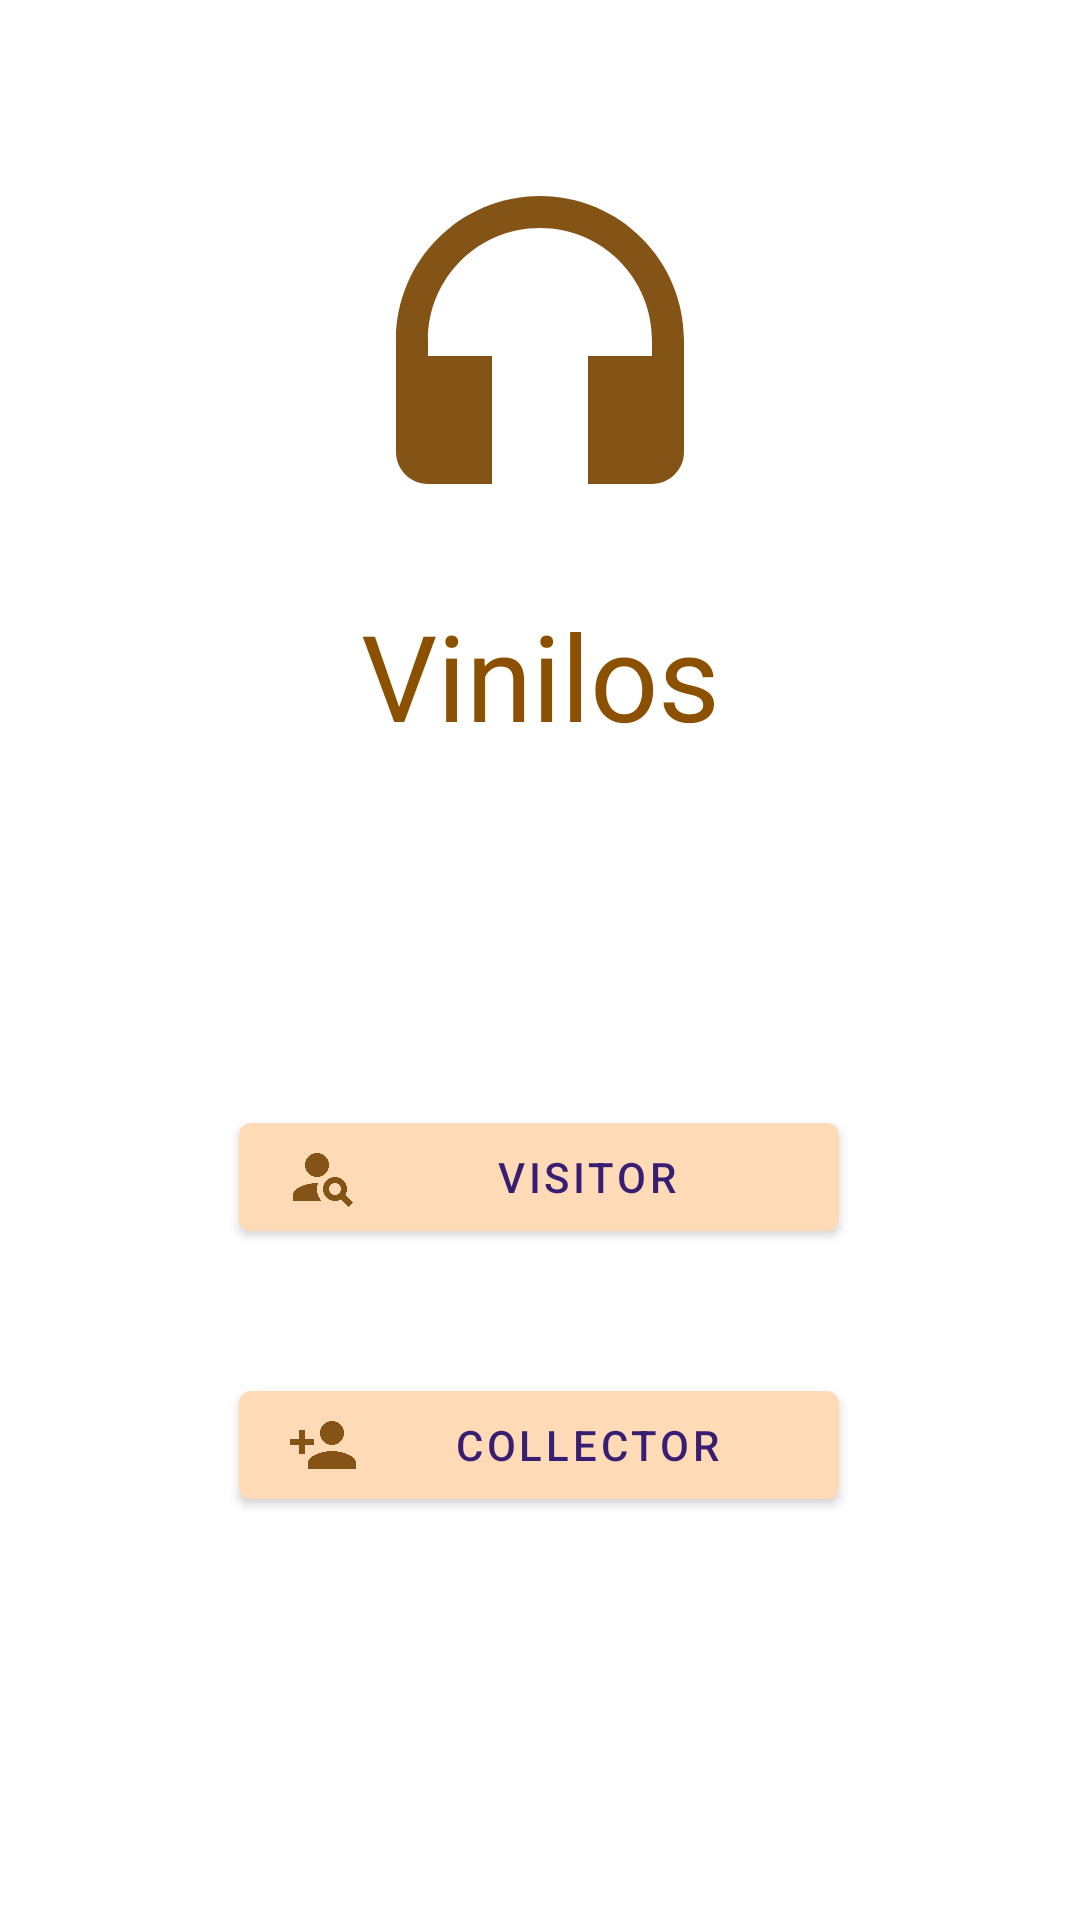

The Android layout XML behind this screen, and the referenced resources:
<!-- AndroidManifest.xml: activity theme Theme.AppVinilos.NoActionBar -->
<!-- res/layout/activity_login.xml -->
<?xml version="1.0" encoding="utf-8"?>
<androidx.constraintlayout.widget.ConstraintLayout xmlns:android="http://schemas.android.com/apk/res/android"
    xmlns:app="http://schemas.android.com/apk/res-auto"
    xmlns:tools="http://schemas.android.com/tools"
    android:layout_width="match_parent"
    android:layout_height="match_parent"
    tools:context=".LoginActivity">

    <ImageView
        android:id="@+id/imageView"
        android:layout_width="142dp"
        android:layout_height="128dp"
        app:layout_constraintBottom_toTopOf="@+id/textProfile"
        app:layout_constraintEnd_toEndOf="parent"
        app:layout_constraintStart_toStartOf="parent"
        app:layout_constraintTop_toTopOf="parent"
        app:layout_constraintVertical_bias="0.7"
        app:srcCompat="@drawable/baseline_headphones_24"
        app:contentDescription="@string/app_logo"
        android:contentDescription="@string/app_logo" />

    <TextView
        android:id="@+id/textProfile"
        android:layout_width="176dp"
        android:layout_height="58dp"
        android:layout_marginBottom="112dp"
        android:text="@string/vinilos"
        android:textAlignment="center"
        android:textColor="@color/teal_700"
        android:textSize="40dp"
        app:layout_constraintBottom_toTopOf="@+id/btn_visitor_login"
        app:layout_constraintEnd_toEndOf="parent"
        app:layout_constraintStart_toStartOf="parent"
        tools:ignore="MissingConstraints" />

    <com.google.android.material.button.MaterialButton
        android:id="@+id/btn_visitor_login"
        android:layout_width="200dp"
        android:layout_height="wrap_content"
        android:text="@string/visitor_login"
        android:textAlignment="center"
        android:textColor="@color/txt_btn_color"
        app:backgroundTint="@color/purple_500"
        app:icon="@drawable/visitor_icon"
        app:iconTint="@color/teal_200"
        app:layout_constraintBottom_toBottomOf="parent"
        app:layout_constraintEnd_toEndOf="parent"
        app:layout_constraintHorizontal_bias="0.497"
        app:layout_constraintStart_toStartOf="parent"
        app:layout_constraintTop_toTopOf="parent"
        app:layout_constraintVertical_bias="0.622" />

    <com.google.android.material.button.MaterialButton
        android:id="@+id/btn_collector_login"
        android:layout_width="200dp"
        android:layout_height="wrap_content"
        android:text="@string/collector_login"
        android:textAlignment="center"
        android:textColor="@color/txt_btn_color"
        app:backgroundTint="@color/purple_500"
        app:icon="@drawable/collector_main_icon"
        app:iconTint="@color/teal_200"
        app:layout_constraintBottom_toBottomOf="parent"
        app:layout_constraintEnd_toEndOf="parent"
        app:layout_constraintHorizontal_bias="0.497"
        app:layout_constraintStart_toStartOf="parent"
        app:layout_constraintTop_toTopOf="parent"
        app:layout_constraintVertical_bias="0.773" />

</androidx.constraintlayout.widget.ConstraintLayout>
<!-- resources referenced by this layout -->
<resources>
  <color name="purple_500">#ffdab7</color>
  <color name="teal_200">#845416</color>
  <color name="teal_700">#8c5100</color>
  <color name="txt_btn_color">#381e72</color>
  <!-- drawable baseline_headphones_24 (drawable) -->
  <vector android:height="24dp" android:tint="#845416"
      android:viewportHeight="24" android:viewportWidth="24"
      android:width="24dp" xmlns:android="http://schemas.android.com/apk/res/android">
      <path android:fillColor="@android:color/white" android:pathData="M12,3c-4.97,0 -9,4.03 -9,9v7c0,1.1 0.9,2 2,2h4v-8H5v-1c0,-3.87 3.13,-7 7,-7s7,3.13 7,7v1h-4v8h4c1.1,0 2,-0.9 2,-2v-7C21,7.03 16.97,3 12,3z"/>
  </vector>
  <!-- drawable collector_main_icon (drawable) -->
  <vector android:height="24dp" android:tint="#845416"
      android:viewportHeight="24" android:viewportWidth="24"
      android:width="24dp" xmlns:android="http://schemas.android.com/apk/res/android">
      <path android:fillColor="@android:color/white" android:pathData="M15,12c2.21,0 4,-1.79 4,-4s-1.79,-4 -4,-4 -4,1.79 -4,4 1.79,4 4,4zM6,10L6,7L4,7v3L1,10v2h3v3h2v-3h3v-2L6,10zM15,14c-2.67,0 -8,1.34 -8,4v2h16v-2c0,-2.66 -5.33,-4 -8,-4z"/>
  </vector>
  <!-- drawable visitor_icon (drawable) -->
  <vector android:height="24dp" android:tint="#845416"
      android:viewportHeight="24" android:viewportWidth="24"
      android:width="24dp" xmlns:android="http://schemas.android.com/apk/res/android">
      <path android:fillColor="@android:color/white" android:pathData="M10,8m-4,0a4,4 0,1 1,8 0a4,4 0,1 1,-8 0"/>
      <path android:fillColor="@android:color/white" android:pathData="M10.35,14.01C7.62,13.91 2,15.27 2,18v2h9.54C9.07,17.24 10.31,14.11 10.35,14.01z"/>
      <path android:fillColor="@android:color/white" android:pathData="M19.43,18.02C19.79,17.43 20,16.74 20,16c0,-2.21 -1.79,-4 -4,-4s-4,1.79 -4,4c0,2.21 1.79,4 4,4c0.74,0 1.43,-0.22 2.02,-0.57L20.59,22L22,20.59L19.43,18.02zM16,18c-1.1,0 -2,-0.9 -2,-2c0,-1.1 0.9,-2 2,-2s2,0.9 2,2C18,17.1 17.1,18 16,18z"/>
  </vector>
  <string name="app_logo">App logo</string>
  <string name="collector_login">Collector</string>
  <string name="vinilos">Vinilos</string>
  <string name="visitor_login">Visitor</string>
  <style name="Theme.AppVinilos.NoActionBar">
          <item name="windowActionBar">false</item>
          <item name="windowNoTitle">true</item>
      </style>
</resources>
